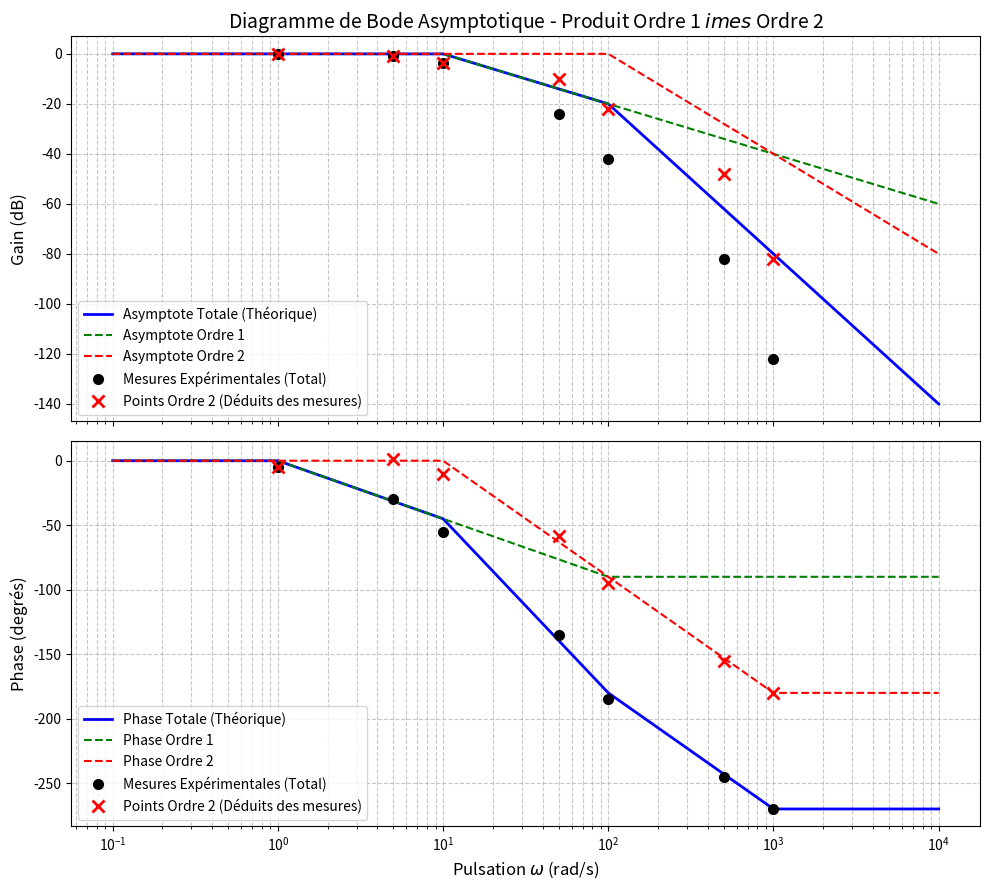

The script that saved this image:
import matplotlib.pyplot as plt
import numpy as np

# ==========================================
# 1. PARAMÈTRES DES SYSTÈMES THÉORIQUES
# ==========================================
# Ordre 1 : H1(p) = K1 / (1 + p / omega_1)
K1 = 1.0  # Gain statique ordre 1
omega_1 = 10.0  # Pulsation de cassure ordre 1 (rad/s)

# Ordre 2 : H2(p) = K2 / (1 + 2*z/omega_0*p + p^2/omega_0^2)
K2 = 1.0  # Gain statique ordre 2
omega_0 = 100.0  # Pulsation propre ordre 2 (rad/s)
z = 0.5  # Facteur d'amortissement (pour information / repère)

# ==========================================
# 2. VOS POINTS EXPÉRIMENTAUX (À modifier)
# ==========================================
# Entrez ici vos fréquences/pulsations de mesure, gains (en dB) et phases (en degrés)
omega_exp = np.array([1, 5, 10, 50, 100, 500, 1000])  # en rad/s
gain_exp_dB = np.array(
    [0, -1, -3.5, -24, -42, -82, -122]
)  # Exemples de gains mesurés (dB)
phase_exp = np.array(
    [-5, -30, -55, -135, -185, -245, -270]
)  # Exemples de phases mesurées (degrés)

# ==========================================
# 3. CALCULS DES ASYMPTOTES THÉORIQUES
# ==========================================
# Plage de fréquences pour le tracé continu des courbes théoriques
omega = np.logspace(
    np.log10(omega_1 / 100), np.log10(omega_0 * 100), 1000
)


# Fonctions asymptotiques de l'Ordre 1
def gain_asymp_1(w):
  return 20 * np.log10(K1) - 20 * np.maximum(0, np.log10(w / omega_1))


def phase_asymp_1(w):
  return np.where(
      w < 0.1 * omega_1,
      0,
      np.where(
          w > 10 * omega_1, -90, -45 * (np.log10(w / (0.1 * omega_1)))
      ),
  )


# Fonctions asymptotiques de l'Ordre 2
def gain_asymp_2(w):
  return 20 * np.log10(K2) - 40 * np.maximum(0, np.log10(w / omega_0))


def phase_asymp_2(w):
  return np.where(
      w < 0.1 * omega_0,
      0,
      np.where(
          w > 10 * omega_0, -180, -90 * (np.log10(w / (0.1 * omega_0)))
      ),
  )


# Application aux vecteurs de fréquence
g1 = gain_asymp_1(omega)
p1 = phase_asymp_1(omega)

g2 = gain_asymp_2(omega)
p2 = phase_asymp_2(omega)

# Produit = Somme des amplitudes en dB et somme des phases
gain_total = g1 + g2
phase_total = p1 + p2

# ==========================================
# 4. DÉDUCTION DE L'ORDRE 2 À PARTIR DES POINTS EXPÉRIMENTAUX
# ==========================================
# On calcule la contribution théorique de l'ordre 1 aux fréquences de vos mesures
g1_exp = gain_asymp_1(omega_exp)
p1_exp = phase_asymp_1(omega_exp)

# Par déduction (Global = Ordre 1 + Ordre 2 => Ordre 2 = Global - Ordre 1)
gain_2_deduit_dB = gain_exp_dB - g1_exp
phase_2_deduit = phase_exp - p1_exp

# ==========================================
# 5. TRACÉ DES GRAPHIQUES
# ==========================================
fig, (ax1, ax2) = plt.subplots(2, 1, figsize=(10, 9), sharex=True)

# --- Graphique du Gain ---
ax1.semilogx(
    omega, gain_total, 'b-', linewidth=2, label='Asymptote Totale (Théorique)'
)
ax1.semilogx(omega, g1, 'g--', label='Asymptote Ordre 1')
ax1.semilogx(omega, g2, 'r--', label='Asymptote Ordre 2')
ax1.semilogx(
    omega_exp,
    gain_exp_dB,
    'ko',
    markersize=7,
    label='Mesures Expérimentales (Total)',
)
ax1.semilogx(
    omega_exp,
    gain_2_deduit_dB,
    'rx',
    markersize=8,
    markeredgewidth=2,
    label="Points Ordre 2 (Déduits des mesures)",
)

ax1.set_ylabel('Gain (dB)', fontsize=12)
ax1.set_title(
    'Diagramme de Bode Asymptotique - Produit Ordre 1 $\times$ Ordre 2',
    fontsize=14,
)
ax1.grid(True, which='both', linestyle='--', alpha=0.7)
ax1.legend(loc='lower left')

# --- Graphique de la Phase ---
ax2.semilogx(
    omega, phase_total, 'b-', linewidth=2, label='Phase Totale (Théorique)'
)
ax2.semilogx(omega, p1, 'g--', label='Phase Ordre 1')
ax2.semilogx(omega, p2, 'r--', label='Phase Ordre 2')
ax2.semilogx(
    omega_exp,
    phase_exp,
    'ko',
    markersize=7,
    label='Mesures Expérimentales (Total)',
)
ax2.semilogx(
    omega_exp,
    phase_2_deduit,
    'rx',
    markersize=8,
    markeredgewidth=2,
    label="Points Ordre 2 (Déduits des mesures)",
)

ax2.set_xlabel('Pulsation $\omega$ (rad/s)', fontsize=12)
ax2.set_ylabel('Phase (degrés)', fontsize=12)
ax2.grid(True, which='both', linestyle='--', alpha=0.7)
ax2.legend(loc='lower left')

plt.tight_layout()
plt.show()
